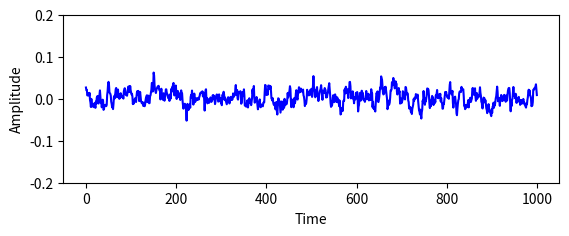

The matplotlib source for this figure:
import numpy as np
import matplotlib.pyplot as plt
import matplotlib.animation as animation

dt = 0.01
Fs = 44000.0              # sample rate
timestep = 1.0/Fs         # sample spacing (1/sample rate)
t = np.arange(0, 10, dt)  # t range
n = 256                   # size of the array data
w = 10000                 # frequency of the input

data = np.sin(2*np.pi*w*t)



def update(data):
    # update the curves with the incoming data
    line.set_ydata(data[0])
    return line,

def generateData():
    # simulate new data coming in
    while True:
        nse = np.random.randn(len(t))
        r = np.exp(-t/0.05)
        cnse = np.convolve(nse, r)*dt
        cnse = cnse[:len(t)]
        data =  np.sin(2*np.pi*w*(t)) + cnse
        magnitude = np.fft.fft(data)/n
        magnitude = np.abs(magnitude[range(n//2)])
        yield (data, magnitude)

fig = plt.figure()

# plot time graph axis
timeGraph = plt.subplot(2, 1, 1)
timeGraph.set_ylim(-0.2, 0.2)
timeGraph.set_xlabel('Time')
timeGraph.set_ylabel('Amplitude')



# get frequency range
n = len(data) # length of the signal
print(len(data))
k = np.arange(n)
T = n/Fs


line, = timeGraph.plot(np.linspace(0, 1, len(t)),'b')


# animate the curves
ani = animation.FuncAnimation(fig, update, generateData,
                              interval = 10, blit=True)

plt.show() # open window


'''
import numpy as np
import matplotlib.pyplot as plt
import matplotlib.animation as animation

dt = 0.01
Fs = 44000.0              # sample rate
timestep = 1.0/Fs         # sample spacing (1/sample rate)
t = np.arange(0, 10, dt)  # t range
n = 256                   # size of the array data
w = 10000                 # frequency of the input

data = np.sin(2*np.pi*w*t)



def update(data):
    # update the curves with the incoming data
    line.set_ydata(data[0])
    line2.set_ydata(data[1])
    return line, line2,

def generateData():
    # simulate new data coming in
    while True:
        nse = np.random.randn(len(t))
        r = np.exp(-t/0.05)
        cnse = np.convolve(nse, r)*dt
        cnse = cnse[:len(t)]
        data =  np.sin(2*np.pi*w*(t)) + cnse
        magnitude = np.fft.fft(data)/n
        magnitude = np.abs(magnitude[range(n//2)])
        yield (data, magnitude)

fig = plt.figure()

# plot time graph axis
timeGraph = plt.subplot(2, 1, 1)
timeGraph.set_ylim(-0.2, 0.2)
timeGraph.set_xlabel('Time')
timeGraph.set_ylabel('Amplitude')

# plot frequency graph axis
freqGraph = plt.subplot(2, 1, 2)
freqGraph.set_ylim([0, 0.006])
freqGraph.set_xlabel('Freq (Hz)')
freqGraph.set_ylabel('|Y(freq)|')

# get frequency range
n = len(data) # length of the signal
print(len(data))
k = np.arange(n)
T = n/Fs
freq = k/T # two sides frequency range
freq = freq[range(n//2)] # one side frequency range

# fft computing and normalization
magnitude = np.fft.fft(data)/n
magnitude = np.abs(magnitude[range(n//2)])


line, = timeGraph.plot(np.linspace(0, 1, len(t)),'b')
line2, = freqGraph.plot(freq, magnitude,'g')


# animate the curves
ani = animation.FuncAnimation(fig, update, generateData,
                              interval = 10, blit=True)

plt.show() # open window
'''